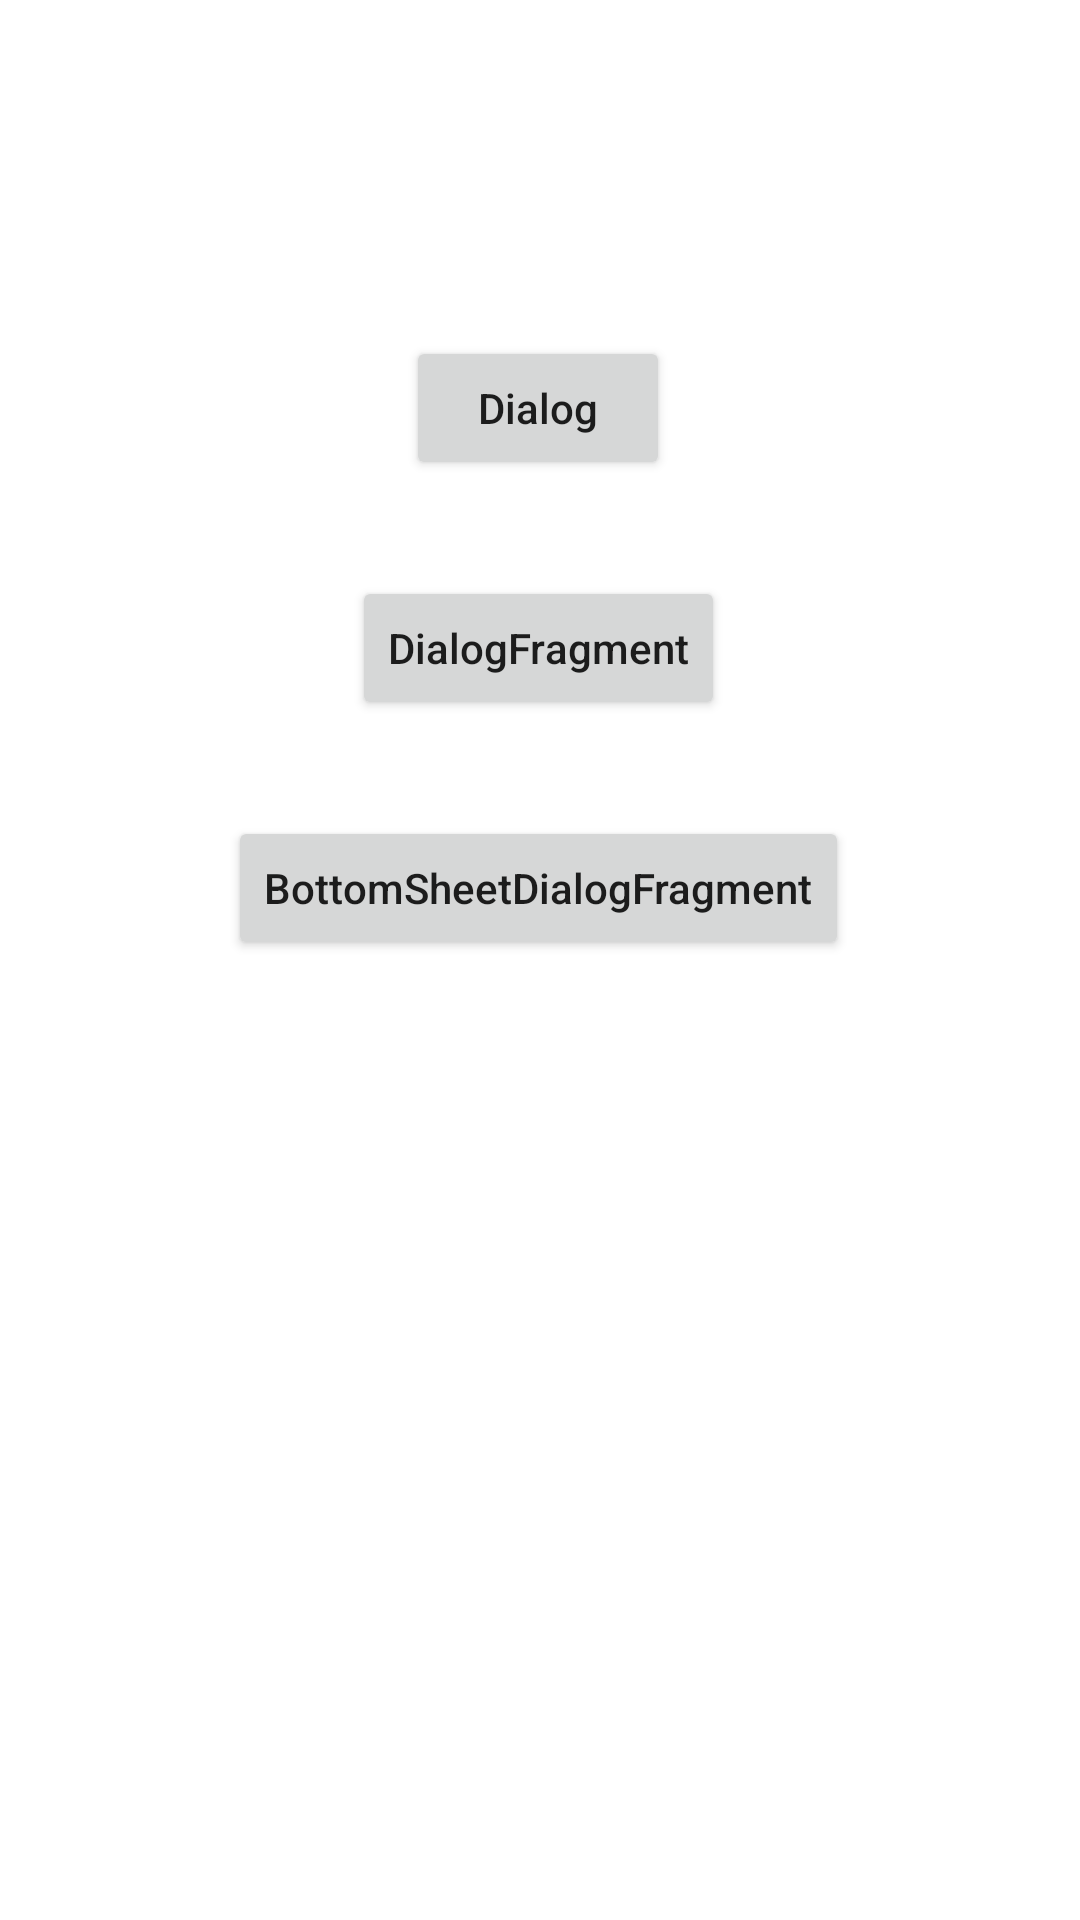

This screen was rendered from an Android layout file. Write that file and the resources it references.
<!-- AndroidManifest.xml: application theme Theme.SoftInput -->
<!-- res/layout/activity_sample_dialog.xml -->
<?xml version="1.0" encoding="utf-8"?>
<layout xmlns:android="http://schemas.android.com/apk/res/android"
    xmlns:app="http://schemas.android.com/apk/res-auto"
    xmlns:tools="http://schemas.android.com/tools">

    <data>

        <variable
            name="v"
            type="com.drake.softinput.example.ui.activity.SampleDialogActivity" />

    </data>

    <androidx.constraintlayout.widget.ConstraintLayout
        android:layout_width="match_parent"
        android:layout_height="match_parent"
        tools:context=".ui.activity.SampleDialogActivity">

        <Button
            android:id="@+id/button"
            click="@{v}"
            android:layout_width="wrap_content"
            android:layout_height="wrap_content"
            android:layout_marginTop="112dp"
            android:text="Dialog"
            app:layout_constraintEnd_toEndOf="parent"
            app:layout_constraintHorizontal_bias="0.498"
            app:layout_constraintStart_toStartOf="parent"
            app:layout_constraintTop_toTopOf="parent" />


        <Button
            android:id="@+id/button2"
            click="@{v}"
            android:layout_width="wrap_content"
            android:layout_height="wrap_content"
            android:layout_marginTop="32dp"
            android:text="DialogFragment"
            app:layout_constraintEnd_toEndOf="@+id/button"
            app:layout_constraintStart_toStartOf="@+id/button"
            app:layout_constraintTop_toBottomOf="@+id/button" />

        <Button
            android:id="@+id/button3"
            click="@{v}"
            android:layout_width="wrap_content"
            android:layout_height="wrap_content"
            android:layout_marginTop="32dp"
            android:text="BottomSheetDialogFragment"
            app:layout_constraintEnd_toEndOf="@+id/button2"
            app:layout_constraintStart_toStartOf="@+id/button2"
            app:layout_constraintTop_toBottomOf="@+id/button2" />
    </androidx.constraintlayout.widget.ConstraintLayout>
</layout>
<!-- resources referenced by this layout -->
<resources>
  <style name="Theme.SoftInput" parent="Theme.MaterialComponents.Light.DarkActionBar">
          
          <item name="colorPrimary">@color/purple_500</item>
          <item name="colorPrimaryVariant">@color/purple_700</item>
          <item name="colorOnPrimary">@color/white</item>
          
          <item name="colorSecondary">@color/purple_500</item>
          <item name="textAllCaps">false</item>
          <item name="colorSecondaryVariant">@color/teal_700</item>
          <item name="colorOnSecondary">@color/black</item>
          
          <item name="android:statusBarColor" tools:targetApi="l">?attr/colorPrimaryVariant</item>
          
      </style>
  <!-- not gathered from this repository: default colours our renderer supplied (Android Studio template values) -->
  <color name="purple_500">#FF6200EE</color>
  <color name="purple_700">#FF3700B3</color>
  <color name="teal_700">#FF018786</color>
  <color name="black">#FF000000</color>
  <color name="white">#FFFFFFFF</color>
</resources>
